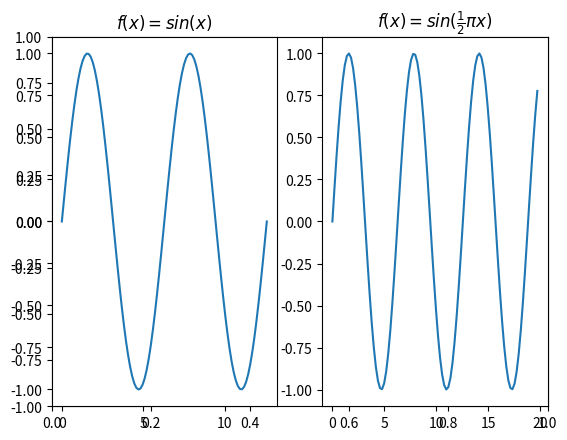

The matplotlib source for this figure:
#正弦函数信号
import matplotlib.pyplot as plt
import numpy as np

plt.rcParams['axes.unicode_minus']=False    #正常显示负号

x = np.linspace(0, 4 * np.pi, 100)     #x的取值范围
y = np.sin(x)
plt.ylim(-1,1)      #纵轴y的取值范围
plt.subplot(1,2,1)      #生成的图像位置
plt.title(r'$f(x)=sin(x)$')   #函数名称
plt.plot(x,y)  #绘制信号图像

x1=[t*0.5*np.pi for t in x]
y1=np.sin(x1)
plt.subplot(1,2,2)
plt.title(r'$f(x)=sin(\frac{1}{2} \pi x)$')
plt.plot(x1,y1)

plt.show()